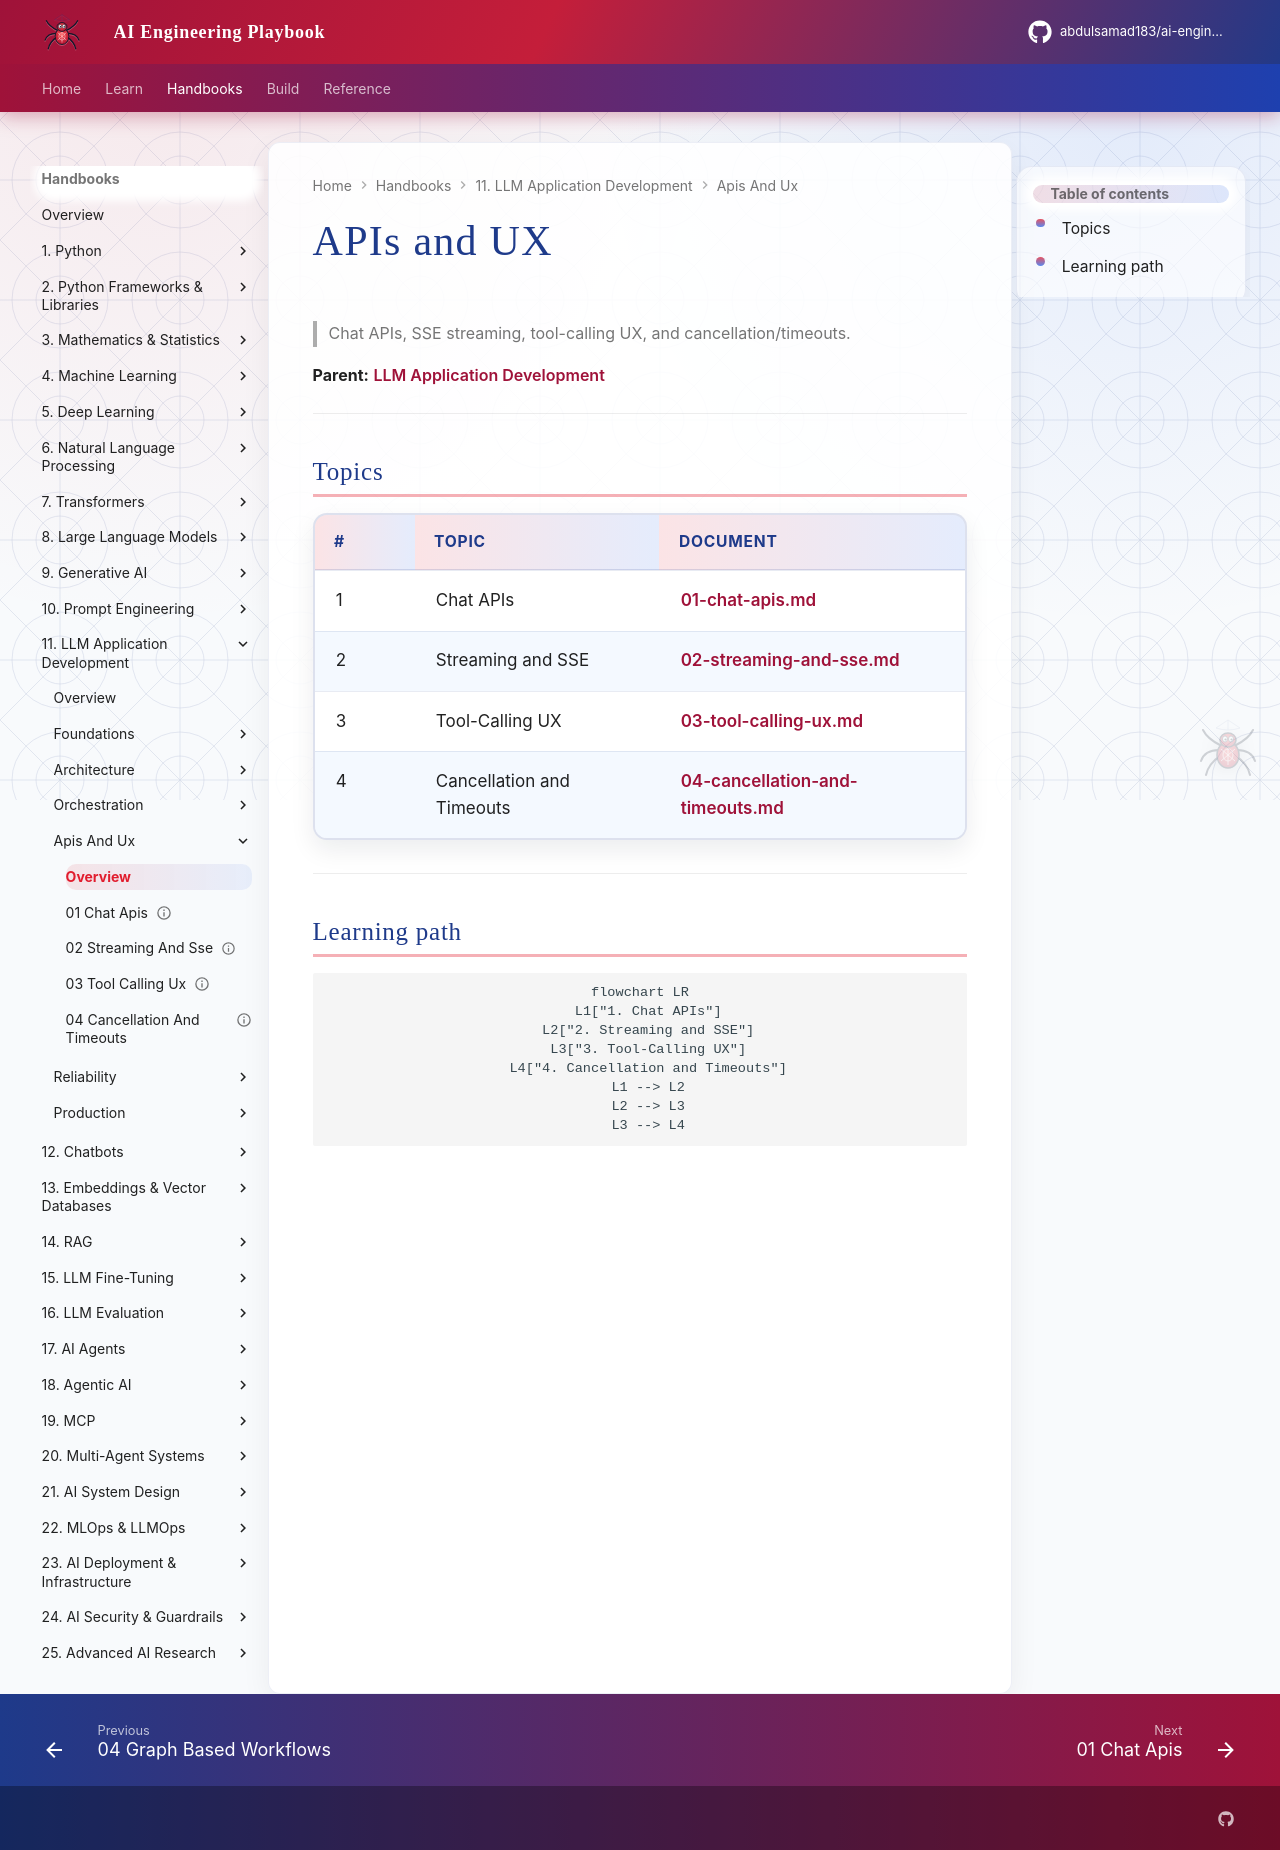

repository: abdulsamad183/ai-engineering-playbook · page: domains/llm-application-development/apis-and-ux/index.html · generator: mkdocs

# APIs and UX

> Chat APIs, SSE streaming, tool-calling UX, and cancellation/timeouts.

**Parent:** [LLM Application Development](../README.md)

---

## Topics

| # | Topic | Document |
|---|-------|----------|
| 1 | Chat APIs | [01-chat-apis.md](01-chat-apis.md) |
| 2 | Streaming and SSE | [02-streaming-and-sse.md](02-streaming-and-sse.md) |
| 3 | Tool-Calling UX | [03-tool-calling-ux.md](03-tool-calling-ux.md) |
| 4 | Cancellation and Timeouts | [04-cancellation-and-timeouts.md](04-cancellation-and-timeouts.md) |

---

## Learning path

```mermaid
flowchart LR
  L1["1. Chat APIs"]
  L2["2. Streaming and SSE"]
  L3["3. Tool-Calling UX"]
  L4["4. Cancellation and Timeouts"]
  L1 --> L2
  L2 --> L3
  L3 --> L4
```
